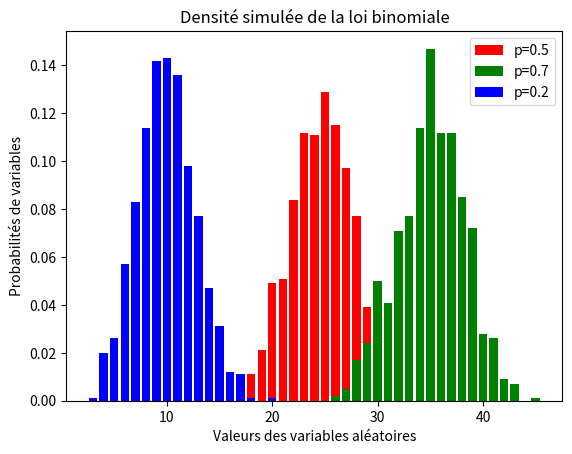
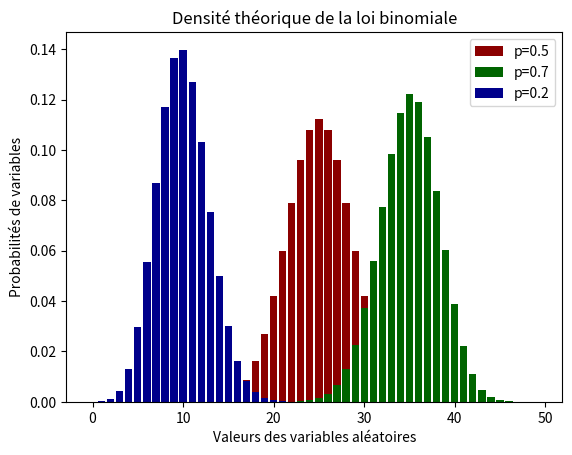
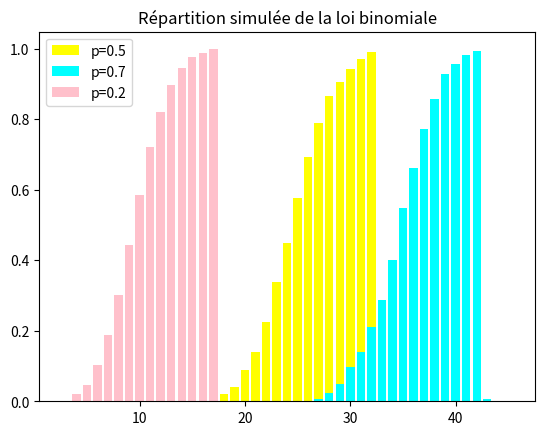
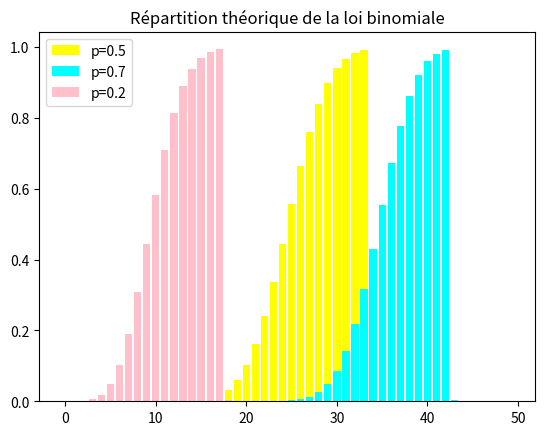

The matplotlib source for these figures, in order:
from math import *
from random import *
import random
import matplotlib.pyplot as plt
import numpy as np

#Fonction densité
def densite(L): #une liste tuplée de valeurs d'un tirage aléatoire qui représente la densité : (variable aléatoire, proba)
    L = list(L)
    distinctVal = np.unique(L)
    listDen = []
    distinctVal = list(distinctVal)
    for i in range(len(distinctVal)):
        #Nombre d'occurences d'une valeur divisé par le total
        val = L.count(distinctVal[i])
        listDen.append(val/len(L))
    return distinctVal, listDen


#Fonction répartition
def repartition(D): #prend la densité
    R = D
    for i in range(1, len(R)):
        R[i] += R[i-1]
        if R[i] > 0.99:
            return R
    return R


#Densité de la loi binomiale
def densBinom(n, p):
    L=[]
    M=[]
    for i in range(n):
        L.append(comb(n, i) * p**i * (1-p)**(n-i))
        M.append(i)
    return M, L


#Loi binomiale
binom5 = np.random.binomial(n=50, p=0.5, size=(1000))
binom7 = np.random.binomial(n=50, p=0.7, size=(1000))
binom2 = np.random.binomial(n=50, p=0.2, size=(1000))

#Densité
##Simulée
X5, Y5 = densite(binom5)
X7, Y7 = densite(binom7)
X2, Y2 = densite(binom2)

plt.figure()
plt.bar(X5, Y5, color="red")
plt.bar(X7, Y7, color="green")
plt.bar(X2, Y2, color="blue")
plt.legend(labels=['p=0.5', 'p=0.7', 'p=0.2'])
plt.title("Densité simulée de la loi binomiale")
plt.xlabel("Valeurs des variables aléatoires")
plt.ylabel("Probabilités de variables")

##Théorique
x5, y5 = densBinom(50, 0.5)
x7, y7 = densBinom(50, 0.7)
x2, y2 = densBinom(50, 0.2)

plt.figure()
plt.bar(x5,y5, color="darkred")
plt.bar(x7,y7, color="darkgreen")
plt.bar(x2,y2, color="darkblue")
plt.legend(labels=['p=0.5', 'p=0.7', 'p=0.2'])
plt.title("Densité théorique de la loi binomiale")
plt.xlabel("Valeurs des variables aléatoires")
plt.ylabel("Probabilités de variables")

#Répartition
##Simulée
repart5 = repartition(Y5)
repart7 = repartition(Y7)
repart2 = repartition(Y2)

plt.figure()
plt.bar(X5, repart5, color="yellow")
plt.bar(X7, repart7, color="cyan")
plt.bar(X2, repart2, color="pink")
plt.legend(labels=['p=0.5', 'p=0.7', 'p=0.2'])
plt.title("Répartition simulée de la loi binomiale")

##Théorique
repart5bis = repartition(y5)
repart7bis = repartition(y7)
repart2bis = repartition(y2)

plt.figure()
plt.bar(x5, repart5bis, color="yellow")
plt.bar(x7, repart7bis, color="cyan")
plt.bar(x2, repart2bis, color="pink")
plt.legend(labels=['p=0.5', 'p=0.7', 'p=0.2'])
plt.title("Répartition théorique de la loi binomiale")

plt.show()